Run: headless pygame with SDL's dummy video driver; simulated clock (each Clock.tick advances the game by its frame time, no real sleeping); random seed 0; keys injected as events and as key.get_pressed() state; no mouse input.
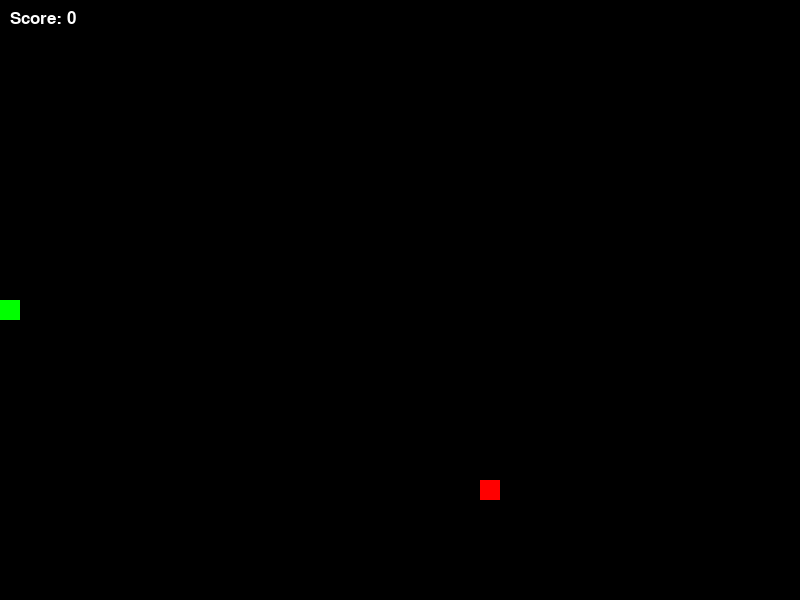
Frame 1 of 4 · flips 1–60 · no input
Frame 2 of 4 · flips 61–180 · tapped SPACE, RETURN · held RIGHT (→), D · screen unchanged from frame 1, image omitted
Frame 3 of 4 · flips 181–300 · held DOWN (↓), S · screen unchanged from frame 2, image omitted
Frame 4 of 4 · flips 301–420 · held LEFT (←), A, UP (↑), W · screen unchanged from frame 3, image omitted

The pygame program that drew these frames:

import pygame
import random

# Константы
SCREEN_WIDTH = 800
SCREEN_HEIGHT = 600
GRID_SIZE = 20
GRID_WIDTH = SCREEN_WIDTH // GRID_SIZE
GRID_HEIGHT = SCREEN_HEIGHT // GRID_SIZE
BOARD_BACKGROUND_COLOR = (0, 0, 0)
SNAKE_COLOR = (0, 255, 0)
APPLE_COLOR = (255, 0, 0)
FONT_COLOR = (255, 255, 255)

# Направления
UP = (0, -1)
DOWN = (0, 1)
LEFT = (-1, 0)
RIGHT = (1, 0)

# Инициализация Pygame
pygame.init()
screen = pygame.display.set_mode((SCREEN_WIDTH, SCREEN_HEIGHT))
pygame.display.set_caption("Змейка")
clock = pygame.time.Clock()
font = pygame.font.SysFont('Arial', 25)


class GameObject:
    """Представляет игровой объект с позицией и цветом."""

    def __init__(self, position, color):
        """Инициализация игрового объекта.

        Args:
            position (tuple): Позиция объекта (x, y).
            color (tuple): Цвет объекта в RGB.
        """
        self.position = position
        self.color = color

    def draw(self, surface):
        """Отрисовывает объект на указанной поверхности.

        Args:
            surface (pygame.Surface): Поверхность, на которой рисуется объект.
        """
        rect = pygame.Rect(
            (self.position[0] * GRID_SIZE, self.position[1] * GRID_SIZE),
            (GRID_SIZE, GRID_SIZE)
        )
        pygame.draw.rect(surface, self.color, rect)


class Apple(GameObject):
    """Представляет яблоко на игровом поле."""

    def __init__(self):
        """Инициализация яблока с случайной позицией."""
        super().__init__(self.randomize_position(), APPLE_COLOR)

    def randomize_position(self):
        """Случайным образом генерирует позицию яблока.

        Returns:
            tuple: Случайная позиция (x, y) на игровом поле.
        """
        return (random.randint(0, GRID_WIDTH - 1),
                random.randint(0, GRID_HEIGHT - 1))


class Snake(GameObject):
    """Представляет змейку в игре."""

    def __init__(self):
        """Инициализация змейки с начальной позицией и направлением."""
        initial_position = (GRID_WIDTH // 2, GRID_HEIGHT // 2)
        super().__init__(initial_position, SNAKE_COLOR)
        self.positions = [initial_position]
        self.direction = RIGHT
        self.grow = False

    def get_head_position(self):
        """Получает текущую позицию головы змейки.

        Returns:
            tuple: Позиция головы (x, y).
        """
        return self.positions[0]

    def change_direction(self, new_direction):
        """Изменяет направление движения змейки.

        Args:
            new_direction (tuple): Новое направление (dx, dy).
        """
        if (new_direction[0] * -1, new_direction[1] * -1) != self.direction:
            self.direction = new_direction

    def move(self):
        """Перемещает змейку в текущем направлении."""
        head_x, head_y = self.get_head_position()
        delta_x, delta_y = self.direction
        new_head = ((head_x + delta_x) % GRID_WIDTH,
                    (head_y + delta_y) % GRID_HEIGHT)

        if new_head in self.positions[1:]:
            self.reset()
        else:
            self.positions.insert(0, new_head)
            if not self.grow:
                self.positions.pop()
            self.grow = False

    def reset(self):
        """Сбрасывает змейку в начальное состояние."""
        self.positions = [(GRID_WIDTH // 2, GRID_HEIGHT // 2)]
        self.direction = RIGHT
        self.grow = False

    def draw(self, surface):
        """Отрисовывает змейку на указанной поверхности.

        Args:
            surface (pygame.Surface): Поверхность, на которой рисуется змейка.
        """
        for position in self.positions:
            rect = pygame.Rect(
                (position[0] * GRID_SIZE, position[1] * GRID_SIZE),
                (GRID_SIZE, GRID_SIZE)
            )
            pygame.draw.rect(surface, self.color, rect)

    def update_direction(self):
        """Обновляет направление движения змейки.

        В вашем тесте эта функция ожидается, но в исходном коде ее не было.
        Данная функция оставлена пустой для совместимости с тестами.
        """
        pass


def handle_keys(snake):
    """Обрабатывает нажатия клавиш для изменения направления змейки.

    Args:
        snake (Snake): Объект змейки.
    """
    for event in pygame.event.get():
        if event.type == pygame.QUIT:
            pygame.quit()
            quit()
        elif event.type == pygame.KEYDOWN:
            if event.key == pygame.K_UP:
                snake.change_direction(UP)
            elif event.key == pygame.K_DOWN:
                snake.change_direction(DOWN)
            elif event.key == pygame.K_LEFT:
                snake.change_direction(LEFT)
            elif event.key == pygame.K_RIGHT:
                snake.change_direction(RIGHT)


def draw_score(surface, score):
    """Отображает текущий счет на экране.

    Args:
        surface (pygame.Surface): Поверхность, на которой рисуется счет.
        score (int): Текущий счет игры.
    """
    score_text = font.render(f'Score: {score}', True, FONT_COLOR)
    surface.blit(score_text, (10, 10))


def main():
    """Главная функция игры."""
    snake = Snake()
    apple = Apple()
    score = 0

    while True:
        handle_keys(snake)
        snake.move()

        if snake.get_head_position() == apple.position:
            snake.grow = True
            apple.position = apple.randomize_position()
            score += 1  # Увеличиваем счет

        screen.fill(BOARD_BACKGROUND_COLOR)
        snake.draw(screen)
        apple.draw(screen)
        draw_score(screen, score)  # Рисуем счет
        pygame.display.flip()
        clock.tick(10)


if __name__ == "__main__":
    main()
